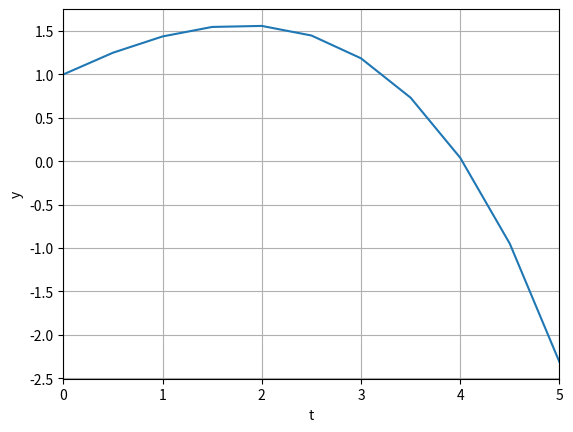

Recreate this plot in Python.
import numpy as np 
import matplotlib.pyplot as plt 

def rhs(t,y):
    m = (y-t)/2
    return m

a = 0 
b = 5
n = 10
dt = (b-a) / n

t = np.arange(a,b+dt,dt)

print(t)
y = np.zeros(n+1)
i = np.arange(1,1+n,1)

y[0]= 1

for k in i :
    m = rhs(t[k-1],y[k-1])
    y[k] = m*dt+y[k-1]
    
plt.plot(t,y)
plt.autoscale(enable=True, axis='x', tight=True)
plt.xlabel('t')
plt.ylabel('y')
plt.grid()
plt.show()